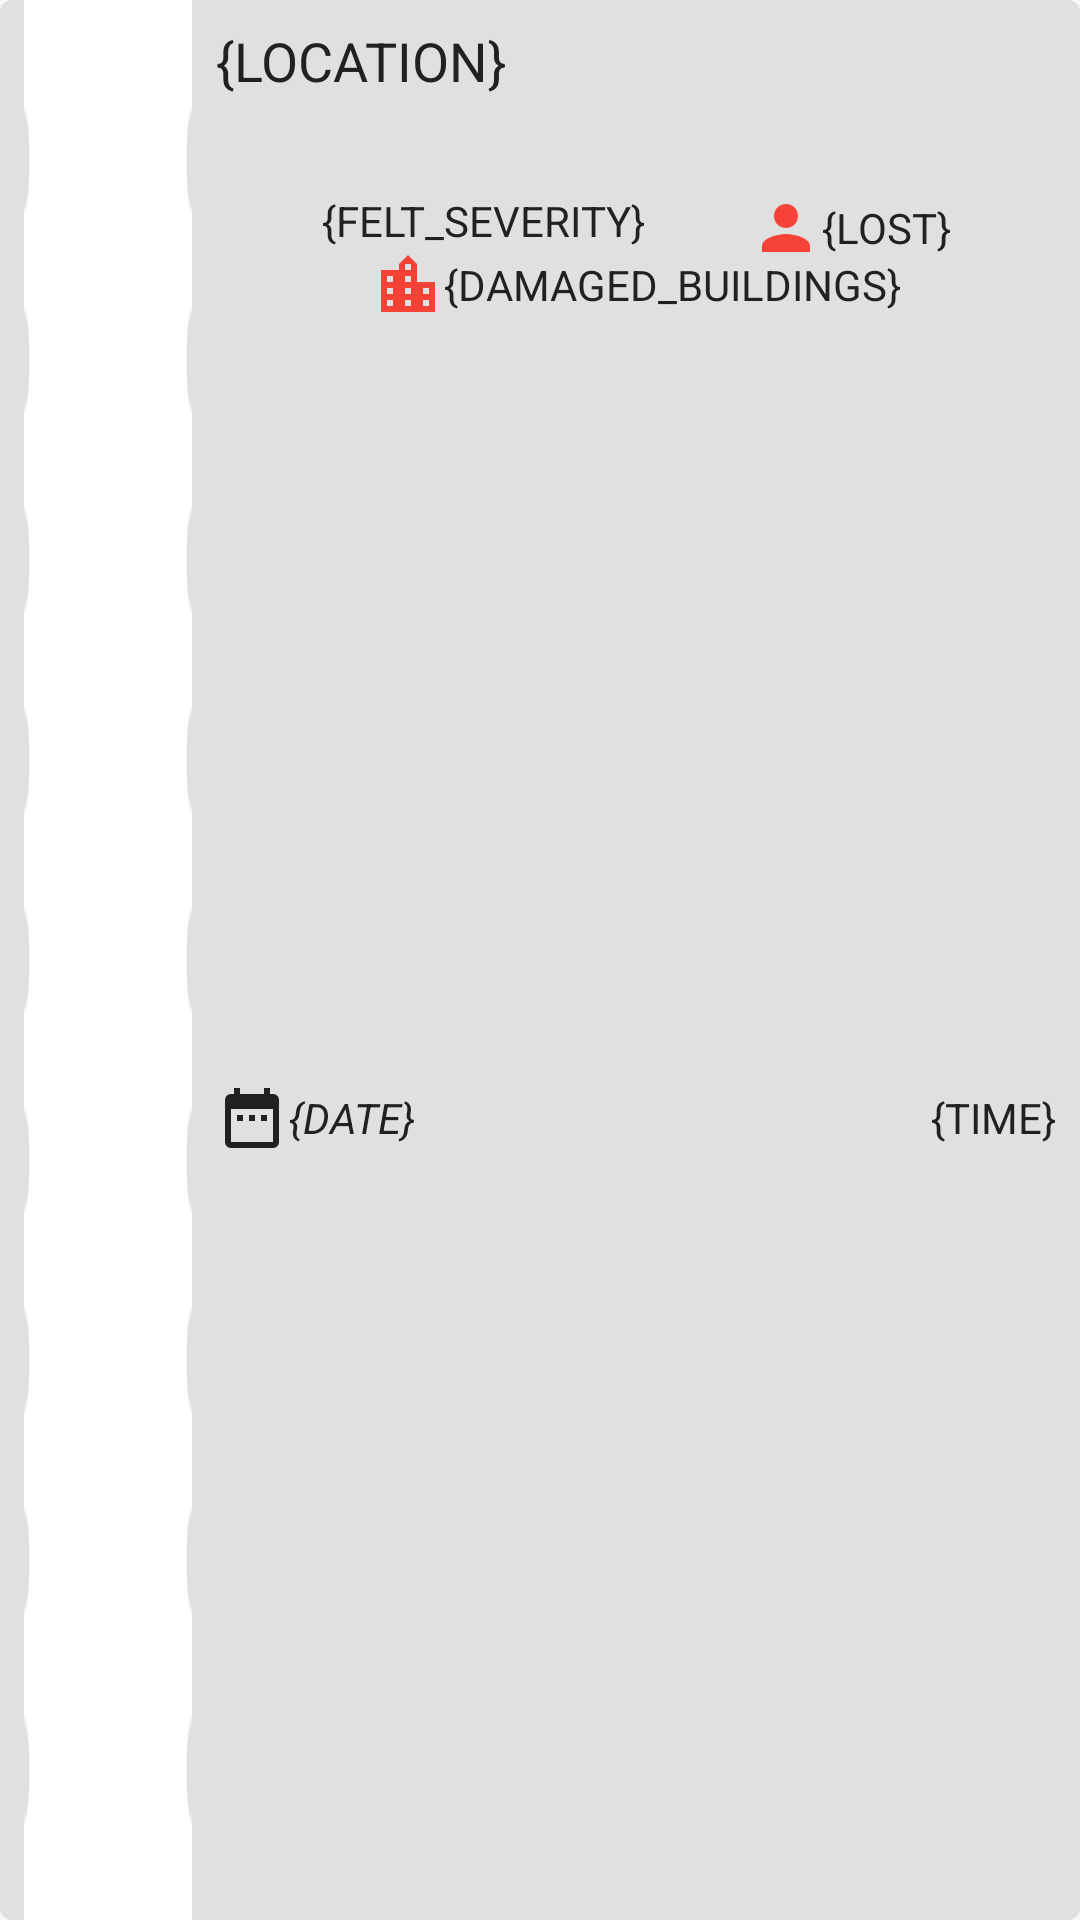

Write the Android layout XML for this screen, with the resource values it uses.
<!-- AndroidManifest.xml: application theme AppTheme -->
<!-- res/layout/list_view_item.xml -->
<?xml version="1.0" encoding="utf-8"?>
<android.support.constraint.ConstraintLayout xmlns:android="http://schemas.android.com/apk/res/android"
    xmlns:app="http://schemas.android.com/apk/res-auto"
    android:layout_width="match_parent"
    android:layout_height="wrap_content"
    android:background="@drawable/list_view_selector">

    <TextView
        android:id="@+id/earthquake_severity"
        android:layout_width="wrap_content"
        android:layout_height="0dp"
        android:layout_marginLeft="@dimen/listview_textview_margin"
        android:layout_marginStart="@dimen/listview_textview_margin"
        android:background="@drawable/earthquake_severity_background"
        android:gravity="center"
        android:textColor="#ffffff"
        android:textSize="24sp"
        android:textStyle="bold"
        app:layout_constraintBottom_toBottomOf="parent"
        app:layout_constraintLeft_toLeftOf="parent"
        app:layout_constraintTop_toTopOf="parent" />

    <TextView
        android:id="@+id/earthquake_location"
        android:layout_width="0dp"
        android:layout_height="50dp"
        android:layout_marginEnd="@dimen/listview_textview_margin"
        android:layout_marginLeft="@dimen/listview_textview_margin"
        android:layout_marginRight="@dimen/listview_textview_margin"
        android:layout_marginStart="@dimen/listview_textview_margin"
        android:layout_marginTop="@dimen/listview_textview_margin"
        android:text="{LOCATION}"
        android:textSize="@dimen/listview_location_text_size"
        app:layout_constraintLeft_toRightOf="@+id/earthquake_severity"
        app:layout_constraintRight_toRightOf="parent"
        app:layout_constraintTop_toTopOf="parent" />

    <TextView
        android:id="@+id/earthquake_felt_severity"
        android:layout_width="wrap_content"
        android:layout_height="wrap_content"
        android:layout_marginLeft="@dimen/listview_textview_margin"
        android:layout_marginStart="@dimen/listview_textview_margin"
        android:layout_marginTop="@dimen/listview_textview_top_margin"
        android:drawableLeft="@drawable/ic_radio_button_checked_red_500_24dp"
        android:drawableStart="@drawable/ic_radio_button_checked_red_500_24dp"
        android:gravity="center"
        android:text="{FELT_SEVERITY}"
        app:layout_constraintLeft_toRightOf="@+id/earthquake_severity"
        app:layout_constraintRight_toLeftOf="@+id/earthquake_life_loss"
        app:layout_constraintTop_toBottomOf="@+id/earthquake_location" />

    <TextView
        android:id="@+id/earthquake_life_loss"
        android:layout_width="wrap_content"
        android:layout_height="wrap_content"
        android:layout_marginRight="@dimen/listview_textview_margin"
        android:layout_marginEnd="@dimen/listview_textview_margin"
        android:layout_marginTop="@dimen/listview_textview_top_margin"
        android:drawableLeft="@drawable/ic_person_red_500_24dp"
        android:drawableStart="@drawable/ic_person_red_500_24dp"
        android:gravity="center"
        android:text="{LOST}"
        app:layout_constraintLeft_toRightOf="@+id/earthquake_felt_severity"
        app:layout_constraintRight_toRightOf="parent"
        app:layout_constraintTop_toBottomOf="@+id/earthquake_location" />

    <TextView
        android:id="@+id/earthquake_damaged_building"
        android:layout_width="wrap_content"
        android:layout_height="wrap_content"
        android:layout_marginLeft="8dp"
        android:layout_marginRight="8dp"
        android:layout_marginTop="0dp"
        android:drawableLeft="@drawable/ic_location_city_red_500_24dp"
        android:drawableStart="@drawable/ic_location_city_red_500_24dp"
        android:gravity="center"
        android:text="{DAMAGED_BUILDINGS}"
        app:layout_constraintLeft_toRightOf="@+id/earthquake_severity"
        app:layout_constraintRight_toRightOf="parent"
        app:layout_constraintTop_toBottomOf="@+id/earthquake_felt_severity" />

    <TextView
        android:id="@+id/earthquake_date"
        android:layout_width="wrap_content"
        android:layout_height="wrap_content"
        android:layout_marginBottom="@dimen/listview_textview_margin"
        android:layout_marginLeft="@dimen/listview_textview_margin"
        android:layout_marginStart="@dimen/listview_textview_margin"
        android:layout_marginTop="@dimen/listview_textview_top_margin"
        android:drawableLeft="@drawable/ic_date_range_grey_900_24dp"
        android:drawableStart="@drawable/ic_date_range_grey_900_24dp"
        android:gravity="center"
        android:text="{DATE}"
        android:textStyle="italic"
        app:layout_constraintBottom_toBottomOf="parent"
        app:layout_constraintLeft_toRightOf="@+id/earthquake_severity"
        app:layout_constraintTop_toBottomOf="@+id/earthquake_damaged_building" />

    <TextView
        android:id="@+id/earthquake_time"
        android:layout_width="wrap_content"
        android:layout_height="wrap_content"
        android:layout_marginBottom="@dimen/listview_textview_margin"
        android:layout_marginEnd="@dimen/listview_textview_margin"
        android:layout_marginRight="@dimen/listview_textview_margin"
        android:layout_marginTop="@dimen/listview_textview_top_margin"
        android:drawableLeft="@drawable/ic_access_time_grey_900_24dp"
        android:drawableStart="@drawable/ic_access_time_grey_900_24dp"
        android:gravity="center"
        android:text="{TIME}"
        app:layout_constraintBottom_toBottomOf="parent"
        app:layout_constraintRight_toRightOf="parent"
        app:layout_constraintTop_toBottomOf="@+id/earthquake_damaged_building" />

</android.support.constraint.ConstraintLayout>
<!-- resources referenced by this layout -->
<resources>
  <dimen name="listview_location_text_size">18sp</dimen>
  <dimen name="listview_textview_margin">8dp</dimen>
  <dimen name="listview_textview_top_margin">6dp</dimen>
  <!-- drawable earthquake_severity_background: png bitmap (drawable-hdpi, 856 bytes) -->
  <!-- drawable ic_date_range_grey_900_24dp: png bitmap (drawable-hdpi, 221 bytes) -->
  <!-- drawable ic_location_city_red_500_24dp: png bitmap (drawable-hdpi, 168 bytes) -->
  <!-- drawable ic_person_red_500_24dp: png bitmap (drawable-xhdpi, 399 bytes) -->
  <!-- drawable list_view_selector (drawable) -->
  <?xml version="1.0" encoding="utf-8"?>
  <selector xmlns:android="http://schemas.android.com/apk/res/android">
  
      <item android:state_pressed="true">
          <shape xmlns:android="http://schemas.android.com/apk/res/android">
  
              <solid android:color="@color/colorPrimaryDark" />
  
              <corners android:radius="@dimen/listview_item_radius" />
  
          </shape>
      </item>
  
      <item android:state_pressed="false">
          <shape xmlns:android="http://schemas.android.com/apk/res/android">
  
              <solid android:color="@color/listviewItemNormal" />
  
              <corners android:radius="@dimen/listview_item_radius" />
  
          </shape>
      </item>
  
  </selector>
  <style name="AppTheme" parent="Theme.AppCompat.Light.DarkActionBar">
          <item name="colorPrimary">@color/colorPrimary</item>
          <item name="colorPrimaryDark">@color/colorPrimaryDark</item>
          <item name="android:textColor">@color/textColor</item>
          <item name="colorAccent">@color/colorPrimaryDark</item>
      </style>
  <color name="colorPrimaryDark">#1972b9</color>
  <dimen name="listview_item_radius">4dp</dimen>
  <color name="listviewItemNormal">#E0E0E0</color>
  <color name="colorPrimary">#2196F9</color>
  <color name="textColor">#212121</color>
</resources>
